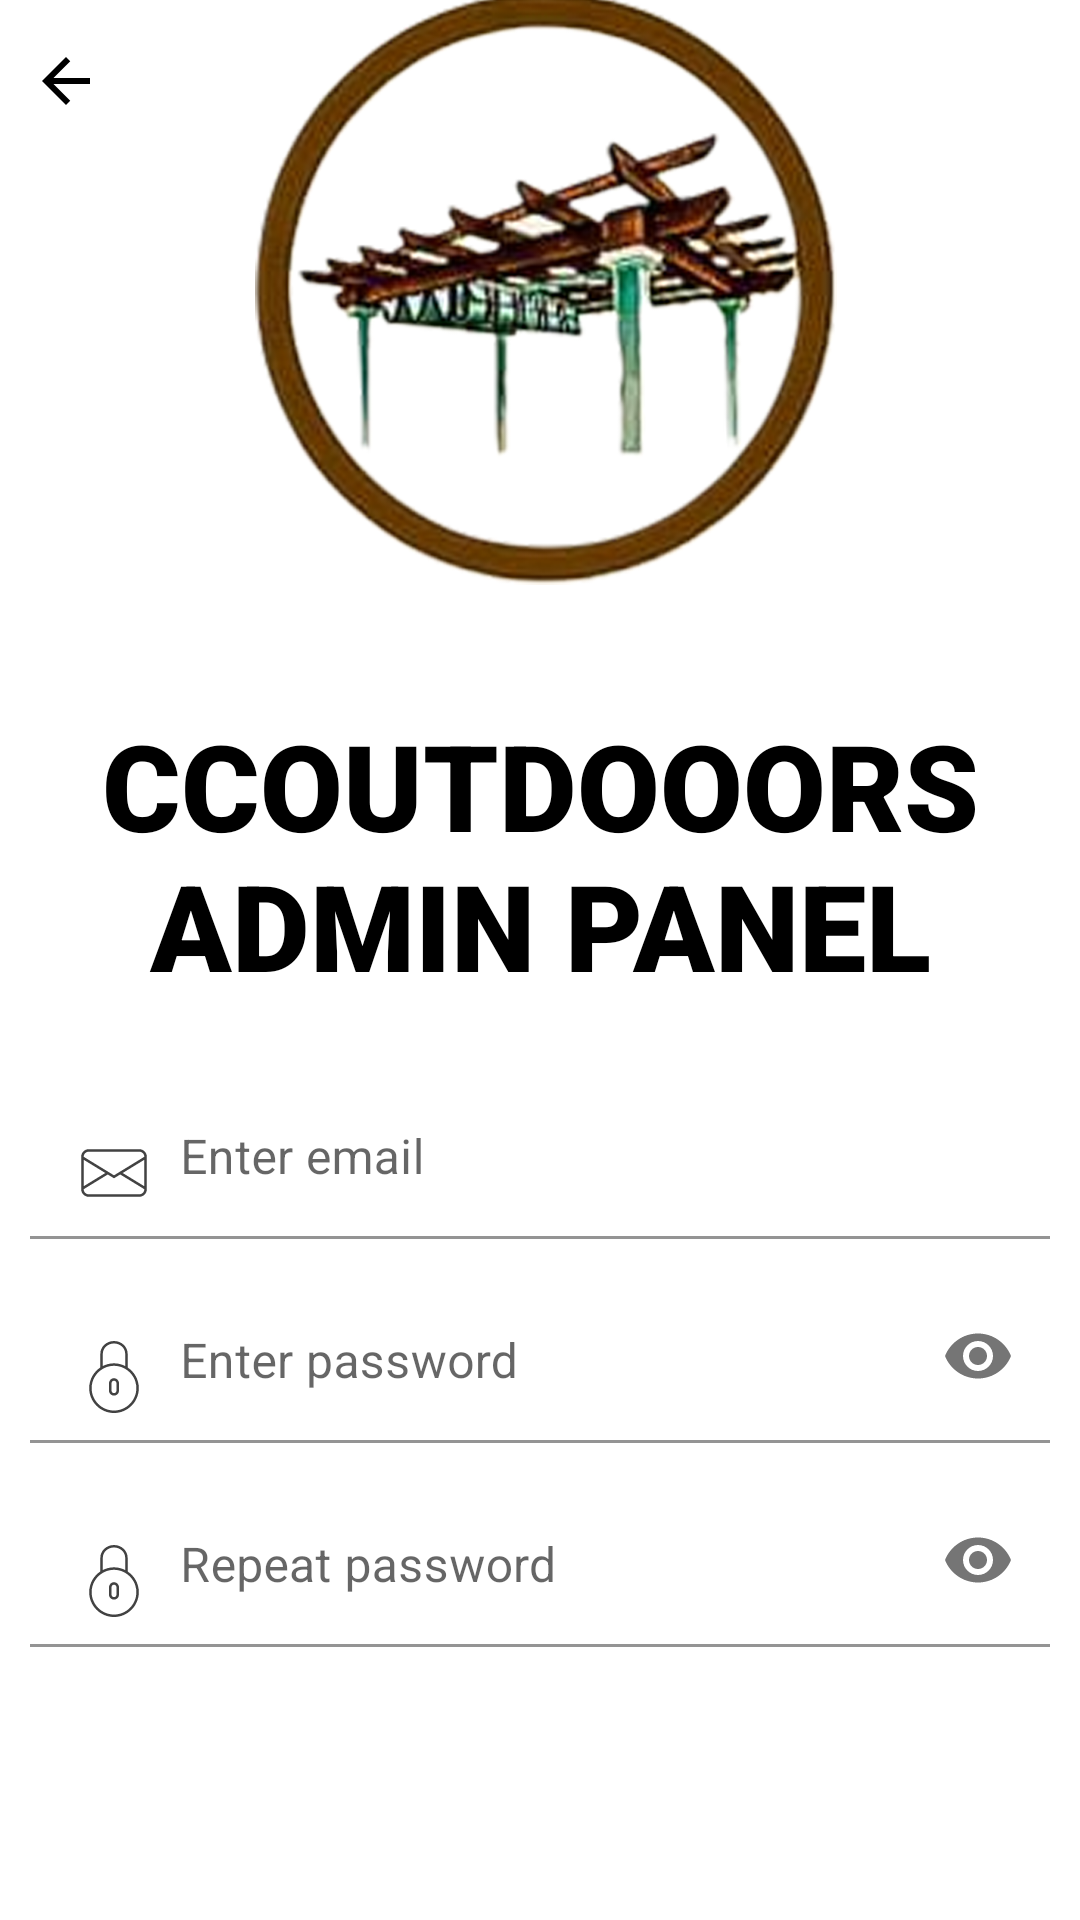

This screen was rendered from an Android layout file. Write that file and the resources it references.
<!-- AndroidManifest.xml: application theme Theme.ccoutdoors -->
<!-- res/layout/activity_register.xml -->
<?xml version="1.0" encoding="utf-8"?>
<androidx.constraintlayout.widget.ConstraintLayout xmlns:android="http://schemas.android.com/apk/res/android"
    xmlns:app="http://schemas.android.com/apk/res-auto"
    xmlns:tools="http://schemas.android.com/tools"
    android:layout_width="match_parent"
    android:layout_height="match_parent"
    tools:context=".RegisterActivity">


    <ImageView
        android:id="@+id/back_button_register"
        android:layout_width="wrap_content"
        android:layout_height="wrap_content"
        android:layout_marginStart="10dp"
        android:layout_marginTop="15dp"
        app:layout_constraintStart_toStartOf="parent"
        app:layout_constraintTop_toTopOf="parent"
        app:srcCompat="@drawable/ic_baseline_arrow_back_24"
        tools:ignore="VectorDrawableCompat"
        android:layout_marginLeft="10dp" />

    <LinearLayout
        android:layout_width="match_parent"
        android:layout_height="fill_parent"
        android:orientation="vertical"
        app:layout_constraintStart_toStartOf="parent"
        android:gravity="center"
        app:layout_constraintTop_toTopOf="parent">

        <ImageView
            android:layout_width="200dp"
            android:layout_height="200dp"
            android:src="@drawable/logo"/>

        <TextView
            android:layout_width="wrap_content"
            android:layout_height="wrap_content"

            android:textSize="40dp"
            android:gravity="center"
            android:fontFamily="sans-serif-black"
            android:textColor="@color/black"
            android:layout_marginTop="40dp"
            android:layout_marginBottom="20dp"
            android:text="CCOUTDOOORS ADMIN PANEL" />



        <LinearLayout
            android:layout_width="match_parent"
            android:layout_height="wrap_content"
            android:orientation="vertical">


            <com.google.android.material.textfield.TextInputLayout
                android:id="@+id/textInputLayoutEmail"
                android:layout_width="fill_parent"
                android:layout_height="wrap_content"
                android:animationCache="true"
                android:hint="Enter email"
                app:endIconMode="clear_text"
                android:layout_marginBottom="10dp"
                app:layout_constraintBottom_toTopOf="@+id/textInputLayoutPassword"
                app:layout_constraintEnd_toEndOf="parent"
                app:layout_constraintStart_toStartOf="parent">


                <EditText
                    android:id="@+id/edit_register_email"
                    android:layout_width="fill_parent"
                    android:layout_height="match_parent"
                    android:layout_marginStart="10dp"
                    android:drawableStart="@drawable/ic_email"
                    android:layout_marginEnd="10dp"

                    android:drawablePadding="10dp"
                    android:foregroundGravity="center_horizontal"
                    android:gravity="left"
                    android:imeOptions="actionNext"
                    android:inputType="textEmailAddress"
                    android:background="@color/white"
                    android:maxLength="40"
                    android:maxLines="1"
                    android:paddingBottom="10dp"
                    android:paddingTop="24dp"
                    android:textColor="@color/black"
                    android:textColorHint="@color/material_on_primary_disabled"
                    android:drawableLeft="@drawable/ic_email" />


            </com.google.android.material.textfield.TextInputLayout>

            <com.google.android.material.textfield.TextInputLayout
                android:id="@+id/textInputLayoutPassword"
                android:layout_width="fill_parent"
                android:layout_height="wrap_content"
                android:animationCache="true"
                android:hint="Enter password"
                app:layout_constraintBottom_toTopOf="@+id/btn_reset"
                app:layout_constraintEnd_toEndOf="parent"
                android:layout_marginBottom="10dp"
                app:layout_constraintStart_toStartOf="parent"
                app:passwordToggleEnabled="true">

                <EditText
                    android:id="@+id/edit_register_password"
                    android:layout_width="fill_parent"
                    android:layout_height="match_parent"
                    android:layout_marginStart="10dp"
                    android:layout_marginEnd="10dp"
                    android:drawableStart="@drawable/ic_locked_4"
                    android:drawablePadding="10dp"
                    android:foregroundGravity="center_horizontal"
                    android:gravity="left"
                    android:inputType="textPassword"
                    android:paddingBottom="10dp"
                    android:paddingTop="24dp"
                    android:background="@color/white"
                    android:textColor="@color/black"
                    android:textColorHint="@color/material_on_primary_disabled"
                    android:drawableLeft="@drawable/ic_locked_4" />
            </com.google.android.material.textfield.TextInputLayout>


            <com.google.android.material.textfield.TextInputLayout
                android:id="@+id/textInputLayoutPassword2"
                android:layout_width="fill_parent"
                android:layout_height="wrap_content"
                android:animationCache="true"
                android:hint="Repeat password"
                app:layout_constraintBottom_toTopOf="@+id/btn_reset"
                app:layout_constraintEnd_toEndOf="parent"
                android:layout_marginBottom="20dp"
                app:layout_constraintStart_toStartOf="parent"
                app:passwordToggleEnabled="true">

                <EditText
                    android:id="@+id/edit_register_password2"
                    android:layout_width="fill_parent"
                    android:layout_height="match_parent"
                    android:layout_marginStart="10dp"
                    android:layout_marginEnd="10dp"
                    android:drawableStart="@drawable/ic_locked_4"
                    android:drawablePadding="10dp"
                    android:foregroundGravity="center_horizontal"
                    android:gravity="left"
                    android:inputType="textPassword"
                    android:paddingBottom="10dp"
                    android:paddingTop="24dp"
                    android:background="@color/white"
                    android:textColor="@color/black"
                    android:textColorHint="@color/material_on_primary_disabled" />
            </com.google.android.material.textfield.TextInputLayout>




            <LinearLayout
                android:layout_width="match_parent"
                android:layout_height="wrap_content"
                android:orientation="vertical"
                android:layout_gravity="bottom"
                android:gravity="bottom"

                >

                <Button
                    android:id="@+id/btn_register"
                    android:layout_width="fill_parent"
                    android:layout_height="wrap_content"
                    android:layout_marginStart="10dp"
                    android:layout_marginEnd="10dp"
                    android:layout_marginBottom="20dp"
                    android:background="@drawable/roundedpink"
                    android:text="Register "
                    android:textColor="#FFFFFF"
                    android:textSize="20dp"
                    app:backgroundTint="@null"
                    android:textStyle="bold"
                    app:layout_constraintBottom_toTopOf="@+id/lineralay"
                    app:layout_constraintEnd_toEndOf="parent"
                    app:layout_constraintHorizontal_bias="0.0"
                    app:layout_constraintStart_toStartOf="parent" />

            </LinearLayout>

        </LinearLayout>

        <LinearLayout
            android:id="@+id/lineralay"
            android:layout_width="wrap_content"
            android:layout_height="wrap_content"
            android:layout_marginBottom="10dp"
            android:orientation="horizontal"
            app:layout_constraintBottom_toTopOf="@+id/Txt_forgotpassword"
            app:layout_constraintEnd_toEndOf="parent"
            app:layout_constraintStart_toStartOf="parent">

            <TextView
                android:id="@+id/Txt_login_from_register"
                android:layout_width="wrap_content"
                android:layout_height="wrap_content"
                android:fontFamily="sans-serif"
                android:gravity="center"
                android:text="Already have an account?"
                android:textColor="@color/black"
                android:textSize="15dp"
                android:textStyle="bold"
                tools:layout_editor_absoluteX="141dp"
                tools:layout_editor_absoluteY="500dp" />

            <TextView
                android:id="@+id/Txt_register_login"
                android:layout_width="wrap_content"
                android:layout_height="wrap_content"
                android:fontFamily="sans-serif"
                android:gravity="center"
                android:text="Log in"
                android:textColor="@color/purple_500"
                android:textSize="15dp"
                android:textStyle="bold" />
        </LinearLayout>




    </LinearLayout>



</androidx.constraintlayout.widget.ConstraintLayout>
<!-- resources referenced by this layout -->
<resources>
  <!-- drawable ic_baseline_arrow_back_24 (drawable) -->
  <vector android:height="24dp" android:tint="@color/black_shade_1"
      android:viewportHeight="24.0" android:viewportWidth="24.0"
      android:width="24dp" xmlns:android="http://schemas.android.com/apk/res/android">
    <path android:fillColor="#FF000000" android:pathData="M20,11H7.83l5.59,-5.59L12,4l-8,8 8,8 1.41,-1.41L7.83,13H20v-2z"/>
  </vector>
  <!-- drawable ic_email: vector/xml drawable (drawable, 2956 chars, omitted) -->
  <!-- drawable ic_locked_4: vector/xml drawable (drawable, 2149 chars, omitted) -->
  <!-- drawable logo: png bitmap (drawable, 593587 bytes) -->
  <!-- drawable roundedpink (drawable) -->
  <?xml version="1.0" encoding="utf-8"?>
  <shape xmlns:android="http://schemas.android.com/apk/res/android">
      <corners  android:radius="0dp"/>
      <gradient
          android:angle="0"
          android:endColor="@color/black_shade_2"
          android:startColor="@color/black_shade_1"
          android:type="linear" />
  </shape>
  <style name="Theme.ccoutdoors" parent="Theme.MaterialComponents.DayNight.DarkActionBar">
          
          <item name="colorPrimary">@color/purple_500</item>
          <item name="colorPrimaryVariant">@color/purple_700</item>
          <item name="colorOnPrimary">@color/white</item>
          
          <item name="colorSecondary">@color/teal_200</item>
          <item name="colorSecondaryVariant">@color/teal_700</item>
          <item name="colorOnSecondary">@color/black</item>
          
          <item name="android:statusBarColor" tools:targetApi="l">?attr/colorPrimaryDark</item>
          <item name="windowActionBar">false</item>
          <item name="windowNoTitle">true</item>
          
      </style>
  <!-- not gathered from this repository: default colours our renderer supplied (Android Studio template values) -->
  <color name="purple_500">#FF6200EE</color>
  <color name="purple_700">#FF3700B3</color>
  <color name="teal_200">#FF03DAC5</color>
  <color name="teal_700">#FF018786</color>
  <color name="black">#FF000000</color>
  <color name="white">#FFFFFFFF</color>
</resources>
